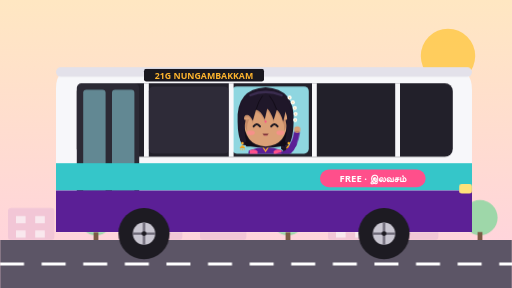
t = 0.00 s
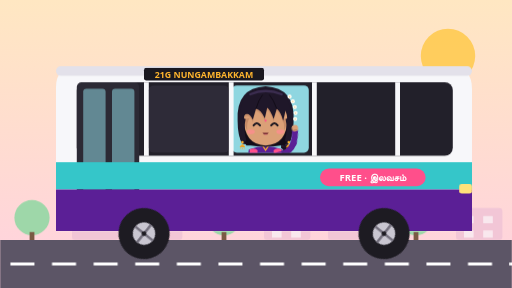
t = 1.13 s
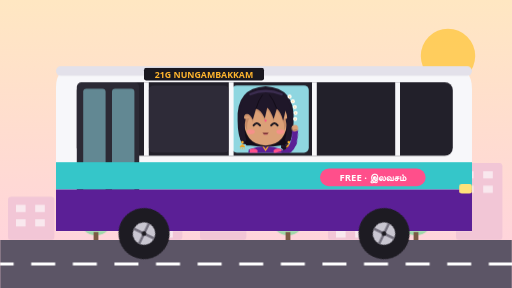
t = 3.38 s
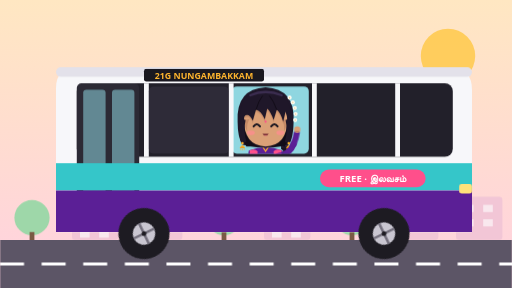
t = 4.50 s
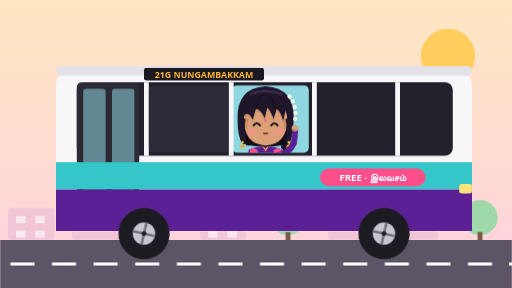
t = 5.63 s
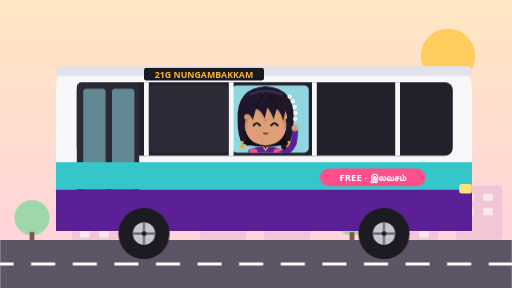
t = 7.88 s

The animated SVG that drew these frames (rendered in a browser with its animation timeline set to each time). Animation: 7 CSS @keyframes rules; one cycle of 9.00 s, repeats indefinitely.

<svg xmlns="http://www.w3.org/2000/svg" viewBox="0 0 640 360" role="img" aria-label="AVAL waving from an electric city bus"><defs><linearGradient id="skyb" x1="0" y1="0" x2="0" y2="1"><stop offset="0" stop-color="#FFE7C2"/><stop offset="1" stop-color="#FFD1E0"/></linearGradient></defs>
  <rect width="640" height="360" fill="url(#skyb)"/><style>
.wheel{animation:spin .7s linear infinite;transform-box:fill-box;transform-origin:center}
@keyframes spin{to{transform:rotate(360deg)}}
.road{animation:dash .5s linear infinite}@keyframes dash{to{stroke-dashoffset:-52}}
.ride{animation:ride .45s ease-in-out infinite alternate}@keyframes ride{to{transform:translateY(-2.5px)}}
.bg{animation:pass 9s linear infinite}@keyframes pass{to{transform:translateX(-640px)}}
.sleepers{animation:pass2 .6s linear infinite}@keyframes pass2{to{transform:translateX(-30px)}}
.pw{animation:pwave .9s ease-in-out infinite;transform-box:fill-box;transform-origin:0% 100%}@keyframes pwave{50%{transform:rotate(-18deg)}}
.glow{animation:glow 1.6s ease-in-out infinite}@keyframes glow{50%{opacity:.35}}
@media (prefers-reduced-motion:reduce){*{animation:none!important}}
</style>
  <circle cx="560" cy="70" r="34" fill="#FFC94A" opacity=".85"/><g class="bg"><rect x="10" y="260" width="58" height="40" rx="4" fill="#F2C6D6"/><rect x="20" y="270" width="12" height="9" fill="#fff" opacity=".6"/><rect x="44" y="270" width="12" height="9" fill="#fff" opacity=".6"/><rect x="20" y="288" width="12" height="9" fill="#fff" opacity=".6"/><rect x="44" y="288" width="12" height="9" fill="#fff" opacity=".6"/><circle cx="120" cy="272" r="22" fill="#9ED7A9"/><rect x="117" y="290" width="6" height="12" fill="#7A5A44"/><rect x="170" y="204" width="58" height="96" rx="4" fill="#F2C6D6"/><rect x="180" y="214" width="12" height="9" fill="#fff" opacity=".6"/><rect x="204" y="214" width="12" height="9" fill="#fff" opacity=".6"/><rect x="180" y="232" width="12" height="9" fill="#fff" opacity=".6"/><rect x="204" y="232" width="12" height="9" fill="#fff" opacity=".6"/><rect x="250" y="246" width="58" height="54" rx="4" fill="#F2C6D6"/><rect x="260" y="256" width="12" height="9" fill="#fff" opacity=".6"/><rect x="284" y="256" width="12" height="9" fill="#fff" opacity=".6"/><rect x="260" y="274" width="12" height="9" fill="#fff" opacity=".6"/><rect x="284" y="274" width="12" height="9" fill="#fff" opacity=".6"/><circle cx="360" cy="272" r="22" fill="#9ED7A9"/><rect x="357" y="290" width="6" height="12" fill="#7A5A44"/><rect x="410" y="260" width="58" height="40" rx="4" fill="#F2C6D6"/><rect x="420" y="270" width="12" height="9" fill="#fff" opacity=".6"/><rect x="444" y="270" width="12" height="9" fill="#fff" opacity=".6"/><rect x="420" y="288" width="12" height="9" fill="#fff" opacity=".6"/><rect x="444" y="288" width="12" height="9" fill="#fff" opacity=".6"/><rect x="490" y="232" width="58" height="68" rx="4" fill="#F2C6D6"/><rect x="500" y="242" width="12" height="9" fill="#fff" opacity=".6"/><rect x="524" y="242" width="12" height="9" fill="#fff" opacity=".6"/><rect x="500" y="260" width="12" height="9" fill="#fff" opacity=".6"/><rect x="524" y="260" width="12" height="9" fill="#fff" opacity=".6"/><circle cx="600" cy="272" r="22" fill="#9ED7A9"/><rect x="597" y="290" width="6" height="12" fill="#7A5A44"/><rect x="650" y="260" width="58" height="40" rx="4" fill="#F2C6D6"/><rect x="660" y="270" width="12" height="9" fill="#fff" opacity=".6"/><rect x="684" y="270" width="12" height="9" fill="#fff" opacity=".6"/><rect x="660" y="288" width="12" height="9" fill="#fff" opacity=".6"/><rect x="684" y="288" width="12" height="9" fill="#fff" opacity=".6"/><circle cx="760" cy="272" r="22" fill="#9ED7A9"/><rect x="757" y="290" width="6" height="12" fill="#7A5A44"/><rect x="810" y="204" width="58" height="96" rx="4" fill="#F2C6D6"/><rect x="820" y="214" width="12" height="9" fill="#fff" opacity=".6"/><rect x="844" y="214" width="12" height="9" fill="#fff" opacity=".6"/><rect x="820" y="232" width="12" height="9" fill="#fff" opacity=".6"/><rect x="844" y="232" width="12" height="9" fill="#fff" opacity=".6"/><rect x="890" y="246" width="58" height="54" rx="4" fill="#F2C6D6"/><rect x="900" y="256" width="12" height="9" fill="#fff" opacity=".6"/><rect x="924" y="256" width="12" height="9" fill="#fff" opacity=".6"/><rect x="900" y="274" width="12" height="9" fill="#fff" opacity=".6"/><rect x="924" y="274" width="12" height="9" fill="#fff" opacity=".6"/><circle cx="1000" cy="272" r="22" fill="#9ED7A9"/><rect x="997" y="290" width="6" height="12" fill="#7A5A44"/><rect x="1050" y="260" width="58" height="40" rx="4" fill="#F2C6D6"/><rect x="1060" y="270" width="12" height="9" fill="#fff" opacity=".6"/><rect x="1084" y="270" width="12" height="9" fill="#fff" opacity=".6"/><rect x="1060" y="288" width="12" height="9" fill="#fff" opacity=".6"/><rect x="1084" y="288" width="12" height="9" fill="#fff" opacity=".6"/><rect x="1130" y="232" width="58" height="68" rx="4" fill="#F2C6D6"/><rect x="1140" y="242" width="12" height="9" fill="#fff" opacity=".6"/><rect x="1164" y="242" width="12" height="9" fill="#fff" opacity=".6"/><rect x="1140" y="260" width="12" height="9" fill="#fff" opacity=".6"/><rect x="1164" y="260" width="12" height="9" fill="#fff" opacity=".6"/><circle cx="1240" cy="272" r="22" fill="#9ED7A9"/><rect x="1237" y="290" width="6" height="12" fill="#7A5A44"/></g>
  <rect x="0" y="300" width="640" height="60" fill="#5C5566"/><path class="road" d="M0 330 h700" stroke="#FFFFFF" stroke-width="4" stroke-dasharray="30 22"/>
  <g class="ride">
    <path d="M70 110 Q70 84 98 84 L560 84 Q590 84 590 112 L590 290 L70 290Z" fill="#F7F7FA"/>
    <rect x="70" y="84" width="520" height="12" rx="6" fill="#E3E1EA"/>
    <rect x="96" y="104" width="470" height="92" rx="10" fill="#22202A"/>
    <clipPath id="busWin"><rect x="290" y="108" width="96" height="84" rx="6"/></clipPath>
    <rect x="290" y="108" width="96" height="84" rx="6" fill="#8FD6E0"/>
    <g clip-path="url(#busWin)"><g transform="translate(282 100) scale(0.5)">
    <path d="M58 176 Q100 160 142 176 L150 230 L50 230Z" fill="#5B1F96"/>
    <path d="M60 176 Q72 170 80 178 L78 230 L64 230Z" fill="#FF4F8B"/><path d="M140 176 Q128 170 120 178 L122 230 L136 230Z" fill="#FF4F8B"/>
    <path d="M92 166 L100 178 L108 166" fill="none" stroke="#FFB52E" stroke-width="3"/>
    <g><ellipse cx="148.5" cy="168" rx="10" ry="8.5" fill="#1F1729"/>
        <path d="M140.5 166 q8 -6 16 0" stroke="#43325A" stroke-width="2" fill="none" stroke-linecap="round"/>
        <path d="M138.5 171 q10 6 20 0" stroke="#120C18" stroke-width="2" fill="none"/></g><g><ellipse cx="151" cy="182.5" rx="9.125" ry="8.5" fill="#1F1729"/>
        <path d="M143.7 180.5 q7.300000000000001 -6 14.600000000000001 0" stroke="#43325A" stroke-width="2" fill="none" stroke-linecap="round"/>
        <path d="M141.875 185.5 q9.125 6 18.25 0" stroke="#120C18" stroke-width="2" fill="none"/></g><g><ellipse cx="147.5" cy="197" rx="8.25" ry="8.5" fill="#1F1729"/>
        <path d="M140.9 195 q6.6000000000000005 -6 13.200000000000001 0" stroke="#43325A" stroke-width="2" fill="none" stroke-linecap="round"/>
        <path d="M139.25 200 q8.25 6 16.5 0" stroke="#120C18" stroke-width="2" fill="none"/></g><g><ellipse cx="150" cy="211.5" rx="7.375" ry="8.5" fill="#1F1729"/>
        <path d="M144.1 209.5 q5.9 -6 11.8 0" stroke="#43325A" stroke-width="2" fill="none" stroke-linecap="round"/>
        <path d="M142.625 214.5 q7.375 6 14.75 0" stroke="#120C18" stroke-width="2" fill="none"/></g><g><ellipse cx="146.5" cy="226" rx="6.5" ry="8.5" fill="#1F1729"/>
        <path d="M141.3 224 q5.2 -6 10.4 0" stroke="#43325A" stroke-width="2" fill="none" stroke-linecap="round"/>
        <path d="M140 229 q6.5 6 13 0" stroke="#120C18" stroke-width="2" fill="none"/></g><path d="M143 231 q5 16 10 0z" fill="#1F1729"/><rect x="143" y="228" width="10" height="5" rx="2.5" fill="#FF4F8B"/>
    
  <!-- back hair -->
  <path d="M30 104 Q26 22 100 18 Q174 22 170 104 Q170 142 158 162 Q100 176 42 162 Q30 142 30 104Z" fill="#1F1729"/>
  <path d="M40 112 Q40 150 52 166 L148 166 Q160 150 160 112 Q150 140 100 144 Q50 140 40 112Z" fill="#120C18"/>
  <g transform="translate(160 44)">
    <circle r="5.2" fill="#FFFDF5"/><path d="M-3.12 1.56 a5.2 5.2 0 0 0 6.24 0" fill="#E6DCC2"/><circle r="1.6640000000000001" fill="#EFD98A"/></g><g transform="translate(168 56)">
    <circle r="5.2" fill="#FFFDF5"/><path d="M-3.12 1.56 a5.2 5.2 0 0 0 6.24 0" fill="#E6DCC2"/><circle r="1.6640000000000001" fill="#EFD98A"/></g><g transform="translate(173 70)">
    <circle r="5.2" fill="#FFFDF5"/><path d="M-3.12 1.56 a5.2 5.2 0 0 0 6.24 0" fill="#E6DCC2"/><circle r="1.6640000000000001" fill="#EFD98A"/></g><g transform="translate(175 85)">
    <circle r="5.2" fill="#FFFDF5"/><path d="M-3.12 1.56 a5.2 5.2 0 0 0 6.24 0" fill="#E6DCC2"/><circle r="1.6640000000000001" fill="#EFD98A"/></g><g transform="translate(174 100)">
    <circle r="5.2" fill="#FFFDF5"/><path d="M-3.12 1.56 a5.2 5.2 0 0 0 6.24 0" fill="#E6DCC2"/><circle r="1.6640000000000001" fill="#EFD98A"/></g>
  <!-- face -->
  <path d="M46 100 Q46 164 100 166 Q154 164 154 100 Q154 58 100 56 Q46 58 46 100Z" fill="#DBA077"/>
  <path d="M46 100 Q48 120 54 128 Q52 108 60 98Z M154 100 Q152 120 146 128 Q148 108 140 98Z" fill="#BC8160" opacity=".7"/>
  <clipPath id="fc0"><path d="M46 100 Q46 164 100 166 Q154 164 154 100 Q154 58 100 56 Q46 58 46 100Z"/></clipPath>
  <path d="M36 108 Q32 24 100 22 Q168 24 164 108 Q160 86 150 78 L144 104 Q138 82 128 74 L120 100 Q112 78 104 72 L98 98 Q88 76 76 74 L68 102 Q60 84 50 88 Q40 96 36 108Z" transform="translate(0 6)" fill="#BC8160" opacity=".5" clip-path="url(#fc0)"/>
  <circle cx="100" cy="104" r="2.6" fill="#FF4F8B"/>
  <path d="M70 116 q8 -11 16 0 M114 116 q8 -11 16 0" stroke="#1B1720" stroke-width="5" fill="none" stroke-linecap="round"/>
  <ellipse cx="63" cy="132" rx="10" ry="6" fill="#FF8C90" opacity=".75"/><ellipse cx="137" cy="132" rx="10" ry="6" fill="#FF8C90" opacity=".75"/>
  <path d="M92 134 q8 11 16 0z" fill="#7A2E36"/><path d="M96 138 q4 3 8 0" fill="#FF8C90"/>
  <!-- bangs: soft pointed strands -->
  <path d="M36 108 Q32 24 100 22 Q168 24 164 108 Q160 86 150 78 L144 104 Q138 82 128 74 L120 100 Q112 78 104 72 L98 98 Q88 76 76 74 L68 102 Q60 84 50 88 Q40 96 36 108Z" fill="#1F1729"/>
  <path d="M62 38 Q100 22 140 38" stroke="#43325A" stroke-width="6" fill="none" stroke-linecap="round" opacity=".8"/>
  <path d="M76 74 Q82 52 92 40 M128 74 Q120 52 110 40" stroke="#120C18" stroke-width="2.5" fill="none" stroke-linecap="round"/>
  <!-- side locks -->
  <path d="M38 96 Q30 140 40 160 L52 154 Q44 128 50 100Z" fill="#1F1729"/>
  <path d="M162 96 Q170 140 160 160 L148 154 Q156 128 150 100Z" fill="#1F1729"/>
  <g><circle cx="42" cy="158" r="3.2" fill="#FFB52E"/><path d="M35 170 q7 -14 14 0z" fill="#FFB52E"/>
    <path d="M35 170 q7 -6 14 0" fill="#E8960F"/><circle cx="37" cy="173" r="1.4" fill="#FFB52E"/><circle cx="42" cy="174" r="1.4" fill="#FFB52E"/><circle cx="47" cy="173" r="1.4" fill="#FFB52E"/></g><g><circle cx="158" cy="158" r="3.2" fill="#FFB52E"/><path d="M151 170 q7 -14 14 0z" fill="#FFB52E"/>
    <path d="M151 170 q7 -6 14 0" fill="#E8960F"/><circle cx="153" cy="173" r="1.4" fill="#FFB52E"/><circle cx="158" cy="174" r="1.4" fill="#FFB52E"/><circle cx="163" cy="173" r="1.4" fill="#FFB52E"/></g>
    <path d="M132 190 Q160 186 170 160" stroke="#5B1F96" stroke-width="15" fill="none" stroke-linecap="round"/><g class="pw"><path d="M170 160 Q176 146 178 132" stroke="#5B1F96" stroke-width="15" fill="none" stroke-linecap="round"/><circle cx="179" cy="124" r="8" fill="#DBA077"/><path d="M173 127 a7 7 0 0 0 12 0" fill="#BC8160"/></g>
  </g></g>
    <rect x="180" y="104" width="6" height="92" fill="#F7F7FA"/><rect x="286" y="104" width="6" height="92" fill="#F7F7FA"/><rect x="390" y="104" width="6" height="92" fill="#F7F7FA"/><rect x="494" y="104" width="6" height="92" fill="#F7F7FA"/>
    <rect x="186" y="108" width="100" height="84" rx="6" fill="#3A3746" opacity=".5"/>
    <rect x="96" y="104" width="78" height="170" rx="6" fill="#2C2A35"/><rect x="104" y="112" width="28" height="154" rx="4" fill="#8FD6E0" opacity=".55"/><rect x="140" y="112" width="28" height="154" rx="4" fill="#8FD6E0" opacity=".55"/>
    <rect x="70" y="204" width="520" height="34" fill="#35C6C9"/>
    <path d="M70 238 H590 V290 H70Z" fill="#5B1F96"/>
    <rect x="180" y="86" width="150" height="16" rx="3" fill="#1A1820"/><text x="255" y="99" text-anchor="middle" font-size="11" font-weight="800" fill="#FFB52E" font-family="Noto Sans,sans-serif">21G  NUNGAMBAKKAM</text>
    <rect x="400" y="212" width="132" height="22" rx="11" fill="#FF4F8B"/><text x="466" y="227" text-anchor="middle" font-size="12" font-weight="800" fill="#fff" font-family="Noto Sans,sans-serif">FREE · இலவசம்</text>
    </g><g class="wheel"><circle cx="180" cy="292" r="32" fill="#1D1B22"/><circle cx="180" cy="292" r="14" fill="#C9C6D1"/>
    <path d="M166 292 h28 M180 278 v28" stroke="#6E6A78" stroke-width="3"/><circle cx="180" cy="292" r="3" fill="#1D1B22"/></g><g class="wheel"><circle cx="480" cy="292" r="32" fill="#1D1B22"/><circle cx="480" cy="292" r="14" fill="#C9C6D1"/>
    <path d="M466 292 h28 M480 278 v28" stroke="#6E6A78" stroke-width="3"/><circle cx="480" cy="292" r="3" fill="#1D1B22"/></g><g>
    <rect x="574" y="230" width="16" height="12" rx="3" fill="#FFE27A"/>
  </g></svg>
